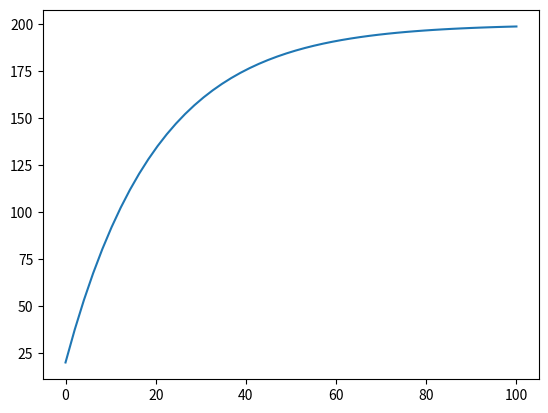

Generate this figure with matplotlib:
# -*- coding: utf-8 -*-
"""
Created on Fri Jan 29 11:29:00 2021

[redacted]

Explanation: How to solve and ODE with Python
    
"""

# ODE to solve: y'(t) + a y(t) = b where  y(t==0) == c

import numpy as np
import matplotlib.pyplot as plt
from scipy.integrate import odeint

b = 10
a = 5/100

# y'(t) definition
def dydt(y,x): return b - a*y

# Solution definition
def sol(t,y0): return odeint(dydt, y0, t)

# Numerical separation
t = np.linspace(0,100)

c = 20
y = sol(t,c)

plt.plot(t,y)
plt.show()
